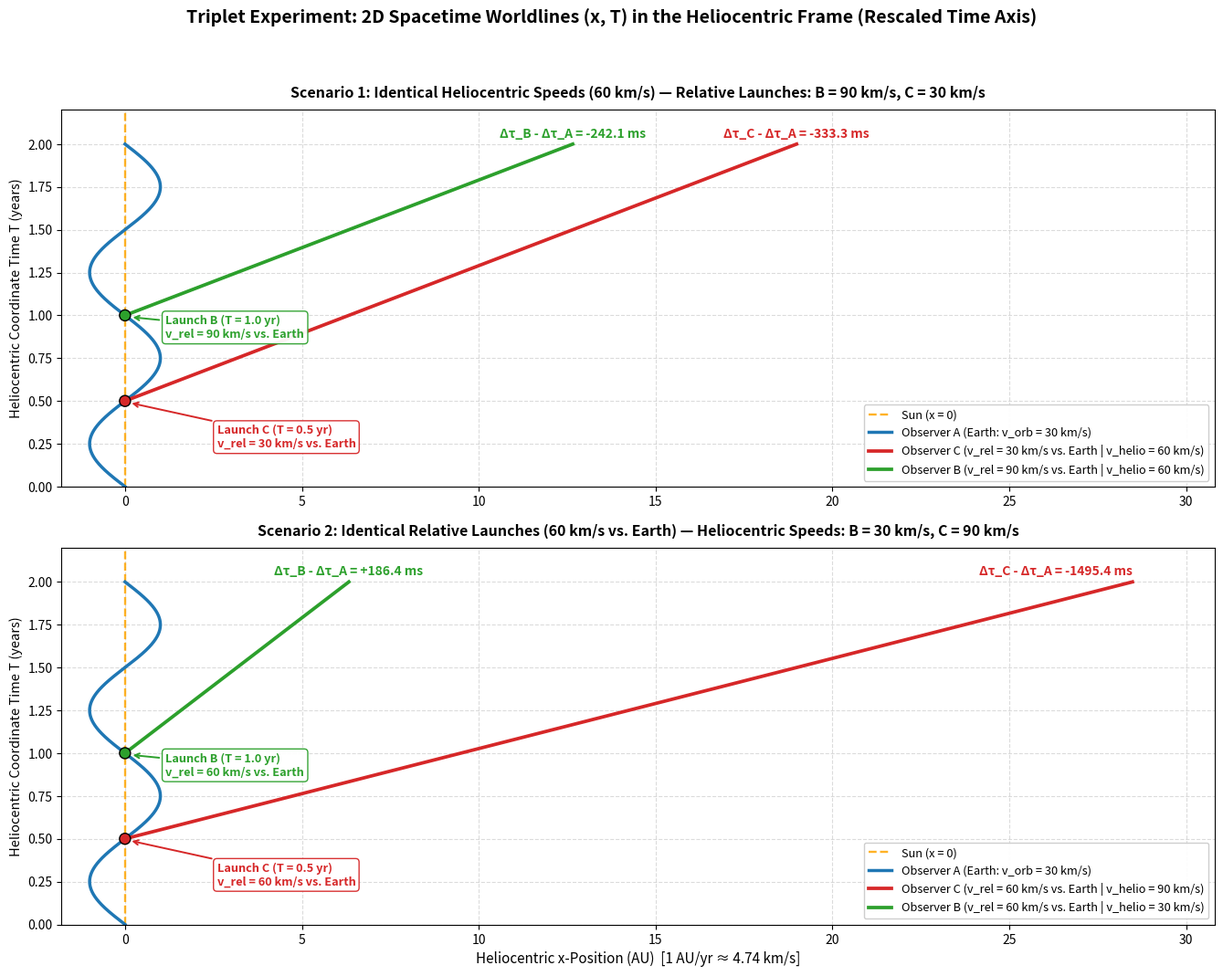

Python code for this plot:
import numpy as np
import matplotlib.pyplot as plt

# --- Physics Constants ---
G = 6.67430e-11
M_sun = 1.989e30
c = 299792458.0
AU = 1.495978707e11      # meters
YEAR = 365.25 * 86400.0  # seconds

# Simulation parameters matching README.md
v_earth = 30000.0        # 30 km/s orbital speed
omega = 2.0 * np.pi / YEAR
T_max_yr = 2.0
N = 4000

t_yr = np.linspace(0.0, T_max_yr, N)
t = t_yr * YEAR
dt = t[1] - t[0]

# Observer A (Earth): starts at (0, +1 AU), counter-clockwise circular orbit
xA = -AU * np.sin(omega * t)
yA = AU * np.cos(omega * t)
xA_au = xA / AU

def compute_scenario(vB_helio, vC_helio):
    """Compute x-trajectories (in AU) and cumulative proper time diffs (in ms) relative to Earth."""
    rateA = -G * M_sun / (AU * c**2) - v_earth**2 / (2.0 * c**2)
    tauA = np.cumsum(np.full_like(t, rateA)) * dt

    # Observer B: rides Earth until t = 1.0 yr (at x=0, y=+1 AU), then moves along +x at vB_helio
    xB = np.where(t_yr < 1.0, xA, vB_helio * (t - 1.0 * YEAR))
    yB = np.where(t_yr < 1.0, yA, AU)
    rB = np.sqrt(xB**2 + yB**2)
    vB = np.where(t_yr < 1.0, v_earth, vB_helio)
    rateB = -G * M_sun / (rB * c**2) - vB**2 / (2.0 * c**2)
    tauB = np.cumsum(rateB) * dt

    # Observer C: rides Earth until t = 0.5 yr (at x=0, y=-1 AU), then moves along +x at vC_helio
    xC = np.where(t_yr < 0.5, xA, vC_helio * (t - 0.5 * YEAR))
    yC = np.where(t_yr < 0.5, yA, -AU)
    rC = np.sqrt(xC**2 + yC**2)
    vC = np.where(t_yr < 0.5, v_earth, vC_helio)
    rateC = -G * M_sun / (rC * c**2) - vC**2 / (2.0 * c**2)
    tauC = np.cumsum(rateC) * dt

    dtauB_ms = (tauB - tauA) * 1e3
    dtauC_ms = (tauC - tauA) * 1e3
    return (xB / AU, dtauB_ms), (xC / AU, dtauC_ms)

# Scenario 1: 30/90 km/s relative launches -> both +60 km/s heliocentric
scen1_B, scen1_C = compute_scenario(60000.0, 60000.0)
# Scenario 2: 60/60 km/s relative launches -> B at +30 km/s, C at +90 km/s heliocentric
scen2_B, scen2_C = compute_scenario(30000.0, 90000.0)

# --- Build 2x1 Vertical Stacked 2D Spacetime Figure ---
fig, axes = plt.subplots(2, 1, figsize=(13.5, 10.8), dpi=150)
fig.patch.set_facecolor('white')

scenarios = [
    (
        "Scenario 1: Identical Heliocentric Speeds (60 km/s) — Relative Launches: B = 90 km/s, C = 30 km/s",
        scen1_B, scen1_C,
        "90 km/s", "60 km/s",
        "30 km/s", "60 km/s"
    ),
    (
        "Scenario 2: Identical Relative Launches (60 km/s vs. Earth) — Heliocentric Speeds: B = 30 km/s, C = 90 km/s",
        scen2_B, scen2_C,
        "60 km/s", "30 km/s",
        "60 km/s", "90 km/s"
    )
]

idx_05 = np.searchsorted(t_yr, 0.5)
idx_10 = np.searchsorted(t_yr, 1.0)

for row, (title, (xB_au, dtauB), (xC_au, dtauC), vB_rel, vB_helio, vC_rel, vC_helio) in enumerate(scenarios):
    ax = axes[row]

    ax.axvline(0, color='orange', linestyle='--', linewidth=1.7, alpha=0.85, label='Sun (x = 0)')
    ax.plot(xA_au, t_yr, color='#1f77b4', linewidth=2.5, label='Observer A (Earth: v_orb = 30 km/s)')
    ax.plot(
        xC_au[idx_05:], t_yr[idx_05:], color='#d62728', linewidth=2.7,
        label=f'Observer C (v_rel = {vC_rel} vs. Earth | v_helio = {vC_helio})'
    )
    ax.plot(
        xB_au[idx_10:], t_yr[idx_10:], color='#2ca02c', linewidth=2.7,
        label=f'Observer B (v_rel = {vB_rel} vs. Earth | v_helio = {vB_helio})'
    )

    # Mark launch events and annotate with relative launch speed
    ax.scatter([0, 0], [0.5, 1.0], color=['#d62728', '#2ca02c'], edgecolor='black', s=75, zorder=6)

    ax.annotate(
        f'Launch C (T = 0.5 yr)\nv_rel = {vC_rel} vs. Earth',
        xy=(0.12, 0.49), xytext=(2.6, 0.23),
        arrowprops=dict(arrowstyle='->', color='#d62728', lw=1.4),
        fontsize=9.2, fontweight='bold', color='#d62728',
        bbox=dict(boxstyle='round,pad=0.3', facecolor='white', edgecolor='#d62728', alpha=0.95)
    )

    ax.annotate(
        f'Launch B (T = 1.0 yr)\nv_rel = {vB_rel} vs. Earth',
        xy=(0.15, 0.99), xytext=(1.15, 0.87),
        arrowprops=dict(arrowstyle='->', color='#2ca02c', lw=1.4),
        fontsize=9.2, fontweight='bold', color='#2ca02c',
        bbox=dict(boxstyle='round,pad=0.3', facecolor='white', edgecolor='#2ca02c', alpha=0.95)
    )

    # Annotate final proper time differences at T = 2.0 yr
    ax.text(
        xB_au[-1], 2.04,
        f"Δτ_B - Δτ_A = {dtauB[-1]:+.1f} ms",
        color='#2ca02c', fontsize=10, fontweight='bold', ha='center'
    )
    ax.text(
        xC_au[-1], 2.04,
        f"Δτ_C - Δτ_A = {dtauC[-1]:+.1f} ms",
        color='#d62728', fontsize=10, fontweight='bold',
        ha=('center' if row == 0 else 'right')
    )

    ax.set_xlim(-1.8, 30.8)
    ax.set_ylim(0.0, 2.2)
    ax.set_ylabel('Heliocentric Coordinate Time T (years)', fontsize=10.5)
    ax.set_title(title, fontsize=11.5, fontweight='bold', pad=10)
    ax.grid(True, linestyle='--', alpha=0.45)
    ax.legend(loc='lower right', fontsize=9.2, framealpha=0.95)

axes[1].set_xlabel('Heliocentric x-Position (AU)  [1 AU/yr ≈ 4.74 km/s]', fontsize=11)

fig.suptitle(
    "Triplet Experiment: 2D Spacetime Worldlines (x, T) in the Heliocentric Frame (Rescaled Time Axis)",
    fontsize=14, fontweight='bold', y=0.985
)
fig.tight_layout(rect=[0, 0, 1, 0.955])
plt.savefig('triplet_worldlines.png', dpi=300)
plt.show()
